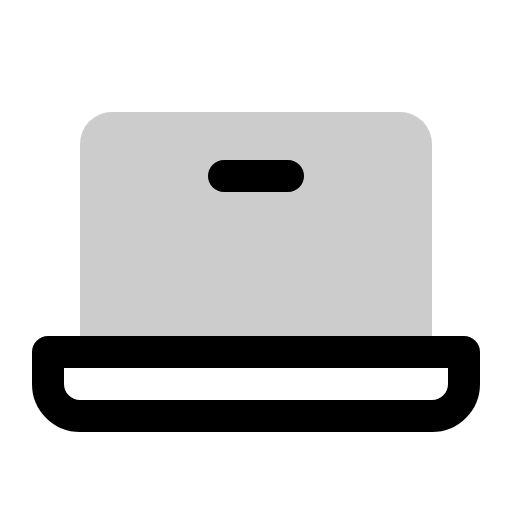
t = 0.00 s
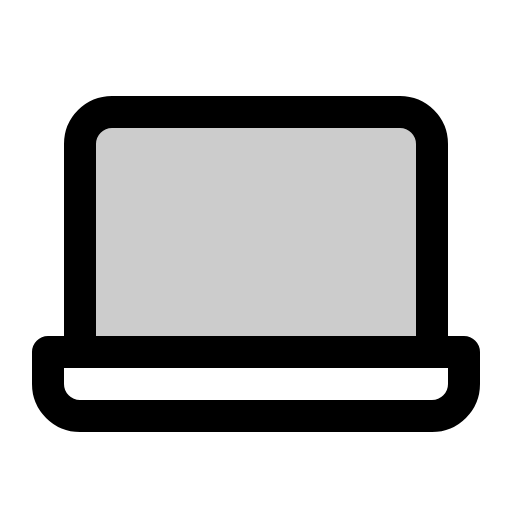
t = 0.60 s
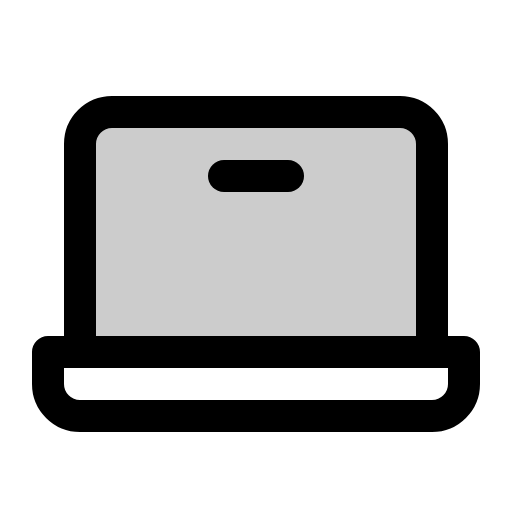
t = 1.35 s
t = 1.73 s: frame unchanged from t = 1.35 s, image omitted
t = 2.48 s: frame unchanged from t = 1.35 s, image omitted
t = 2.85 s: frame unchanged from t = 1.35 s, image omitted

The animated SVG that drew these frames (rendered in a browser with its animation timeline set to each time). Animation: 1 CSS @keyframes rule; one cycle of 3.60 s, repeats indefinitely.

<svg xmlns="http://www.w3.org/2000/svg" viewBox="0 0 256 256">
  <style>
    .draw-line {
      stroke-dasharray: 2000;
      stroke-dashoffset: 0;
    }
    svg:hover .draw-line {
      animation: phosphor-draw-in 3s ease-in-out infinite alternate;
    }
    @keyframes phosphor-draw-in {
      0%   { stroke-dashoffset: 2000; }
      50%  { stroke-dashoffset: 0; }
      100% { stroke-dashoffset: 0; }
    }
  </style><rect width="256" height="256" fill="none"/><path d="M40,176V72A16,16,0,0,1,56,56H200a16,16,0,0,1,16,16V176Z" opacity="0.2"/><path d="M40,176V72A16,16,0,0,1,56,56H200a16,16,0,0,1,16,16V176" fill="none" stroke="currentColor" stroke-linecap="round" stroke-linejoin="round" stroke-width="16" class="draw-line" pathLength="1" style="animation-delay: 0s"/><path d="M24,176H232a0,0,0,0,1,0,0v16a16,16,0,0,1-16,16H40a16,16,0,0,1-16-16V176A0,0,0,0,1,24,176Z" fill="none" stroke="currentColor" stroke-linecap="round" stroke-linejoin="round" stroke-width="16" class="draw-line" pathLength="1" style="animation-delay: 0.3s"/><line x1="144" y1="88" x2="112" y2="88" fill="none" stroke="currentColor" stroke-linecap="round" stroke-linejoin="round" stroke-width="16" class="draw-line" pathLength="1" style="animation-delay: 0.6s"/></svg>
